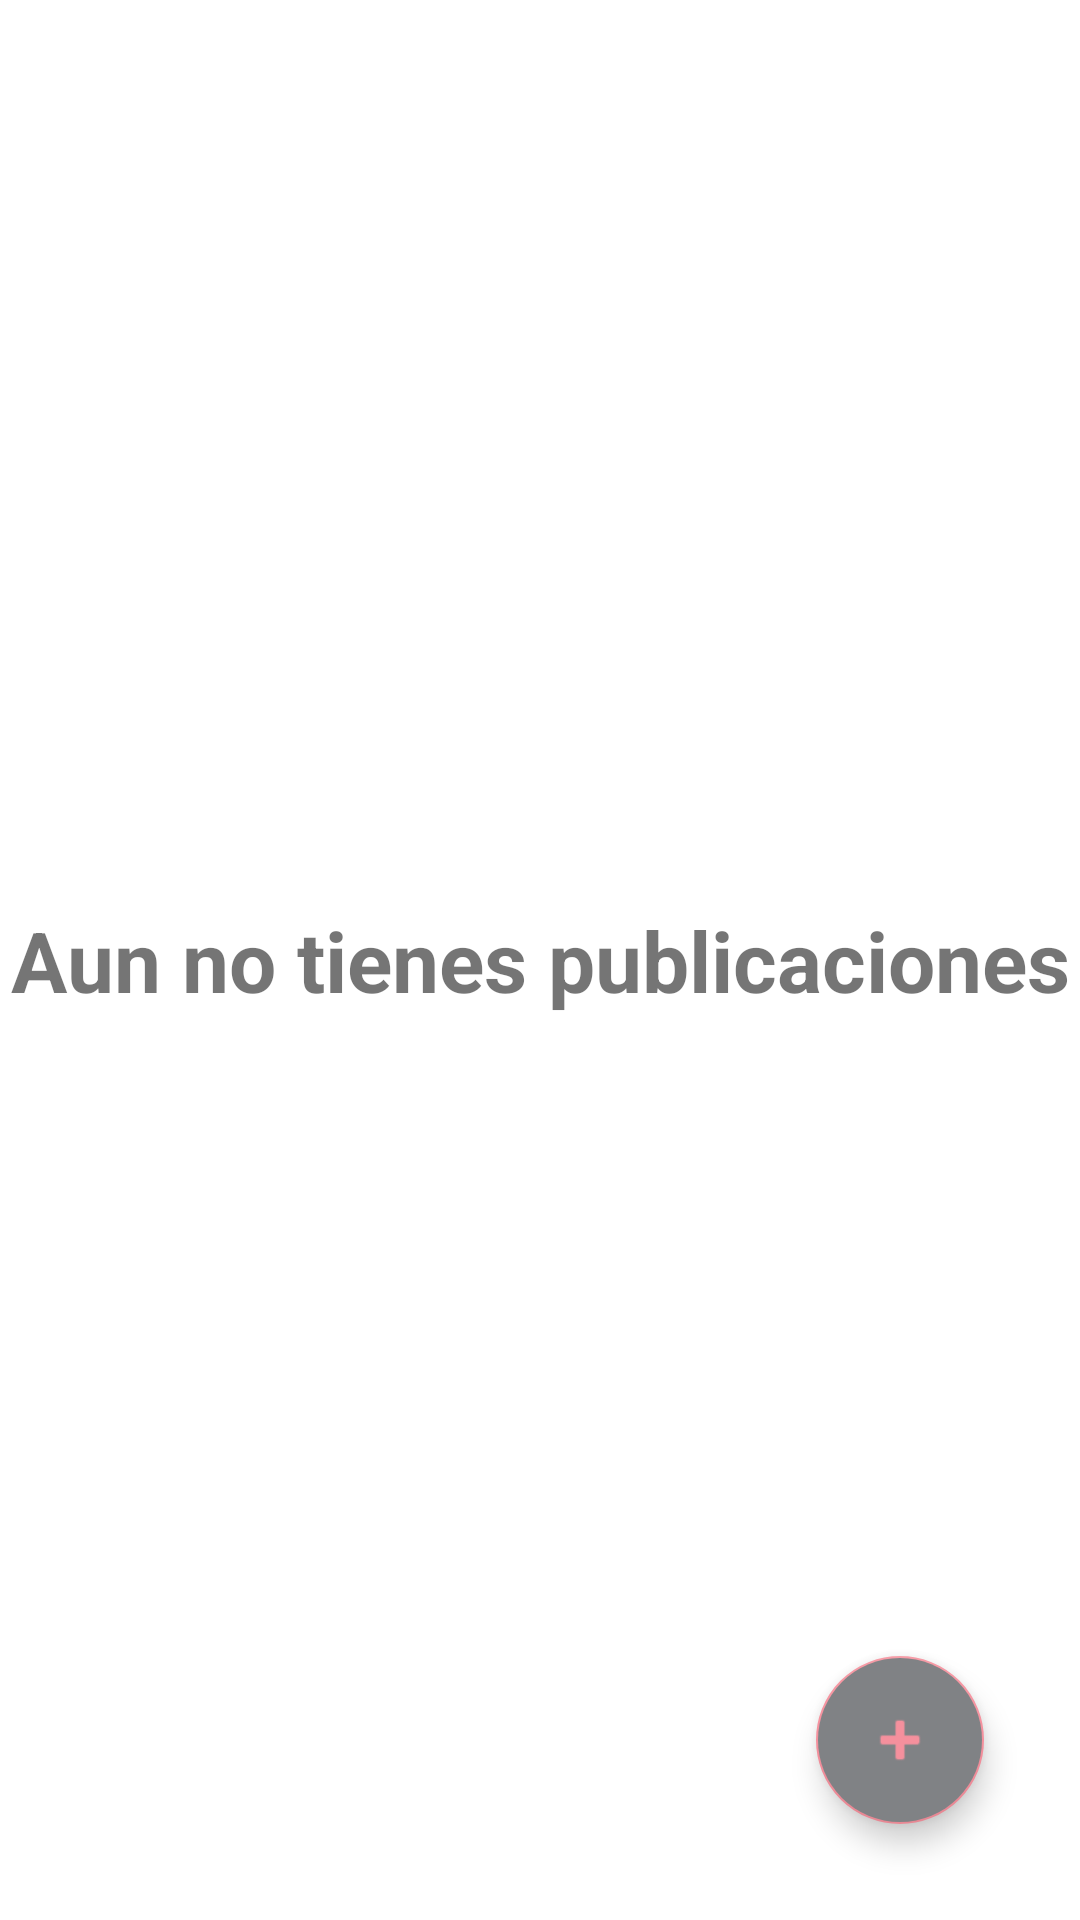

Reconstruct the res/layout file that produces this screen, plus the resources it refers to.
<!-- AndroidManifest.xml: application theme Theme.LittleDaffy -->
<!-- res/layout/activity_mascotas_vacio.xml -->
<?xml version="1.0" encoding="utf-8"?>
<androidx.constraintlayout.widget.ConstraintLayout xmlns:android="http://schemas.android.com/apk/res/android"
    xmlns:app="http://schemas.android.com/apk/res-auto"
    xmlns:tools="http://schemas.android.com/tools"
    android:layout_width="match_parent"
    android:layout_height="match_parent"
    tools:context=".mascotas_vacio">
    <RelativeLayout
        android:layout_width="match_parent"
        android:layout_height="match_parent">


        <TextView
            android:layout_width="match_parent"
            android:layout_height="wrap_content"
            android:text="Aun no tienes publicaciones"
            android:layout_centerInParent="true"
            android:textSize="28sp"
            android:gravity="center"
            android:textStyle="bold"/>

        <com.google.android.material.floatingactionbutton.FloatingActionButton
            android:layout_width="wrap_content"
            android:layout_height="wrap_content"
            android:layout_alignParentEnd="true"
            android:layout_alignParentRight="true"
            android:layout_alignParentBottom="true"
            android:layout_marginStart="32dp"
            android:layout_marginLeft="32dp"
            android:layout_marginTop="32dp"
            android:layout_marginEnd="32dp"
            android:layout_marginRight="32dp"
            android:layout_marginBottom="32dp"
            android:backgroundTint="@color/plomo"
            android:src="@android:drawable/ic_input_add" />

    </RelativeLayout>

</androidx.constraintlayout.widget.ConstraintLayout>
<!-- resources referenced by this layout -->
<resources>
  <color name="plomo">#808285</color>
  <style name="Theme.LittleDaffy" parent="Theme.MaterialComponents.Light.NoActionBar">
          
          <item name="colorPrimary">@color/fondo</item>
          <item name="colorPrimaryVariant">@color/fondo</item>
          <item name="colorOnPrimary">@color/fondo</item>
          
          <item name="colorSecondary">@color/fondo</item>
          <item name="colorSecondaryVariant">@color/fondo</item>
          <item name="colorOnSecondary">@color/fondo</item>
  
          
          <item name="android:statusBarColor" tools:targetApi="l">?attr/colorPrimaryVariant</item>
          
      </style>
  <color name="fondo">#f5909d</color>
</resources>
